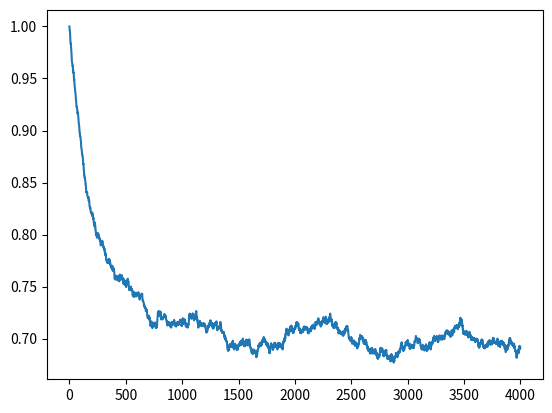

This chart was generated by the following Python code:
import numpy as np
import time
import matplotlib.pyplot as plt

def update(m,s,N,alpha,gamma):
    n=N*0.5+m
    # p_up  =alpha*(n)*np.sqrt(s*(s+1)-m*(m+1))
    # p_down=gamma*np.sqrt(s*(s+1)-m*(m-1)))
    # p_stay=1-alpha*(N*N*0.25-m*m)-gamma*(N*0.5+m)


    up  =int(s*(s+1)-m*(m+1) > 0)
    down=int(s*(s+1)-m*(m-1) > 0)
    p_up=up*alpha*n*(N-n)
    p_down=down*gamma*n
    p_stay=1-alpha*(N-n)*n-gamma*n
    Z=p_up+p_down+p_stay

    #print('up %f ::down %f ::stay %f ::Z=%f' %(p_up,p_down,p_stay,Z))

    intervals=np.array([p_down,p_stay+p_down, Z ])/Z
    trial = np.argmax(np.random.rand() < intervals)
    return int(trial-1)+m



    
if __name__== '__main__':    
    t0=time.time()
    N = 200
    alpha=1/(N*N)
    gamma=0.3/N
    num_averages=10

    S = N/2.0
    kmax= N*20
    mag=np.zeros(kmax)
    
    run=0
    while run < num_averages:
        run+=1
        k=0
        #
        # initial configuration
        #
        current = N/2.0 
        while k < kmax:
            mag[k]+=(current*1.0/N)+0.5
            current=update(current,S,N,alpha,gamma)
            k+=1
    mag=mag*1.0/num_averages
    
    print('elapsed time:: %f' %(time.time()-t0))

    plt.plot(mag); plt.show()
 
    with open('data_angular.dat','w') as f:
        for x in mag:
            f.write('%f \n' % x)    
    
